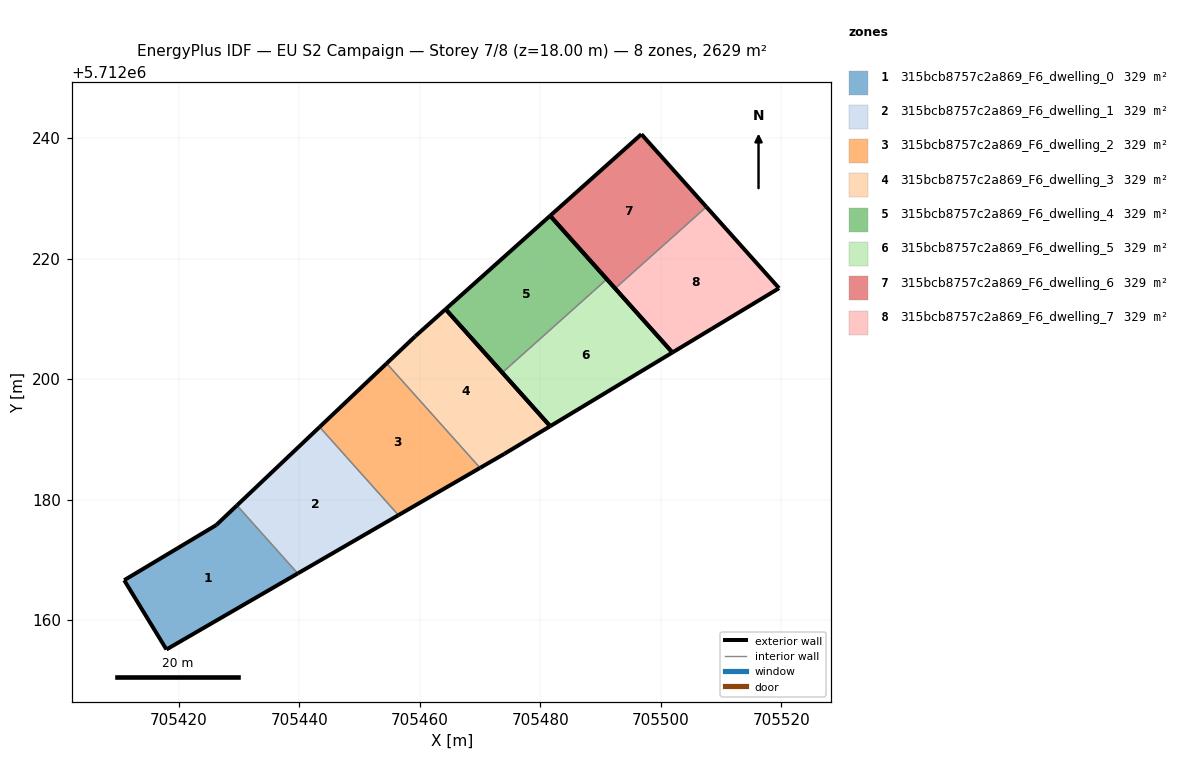
=== STOREY PLAN SPEC (per zone: floor XY polygon, exterior-wall plan segments, windows/doors) ===
zone 1: 315bcb8757c2a869_F6_dwelling_0  (328.6 m²)
  floor: (705439.74, 5712167.76) (705429.65, 5712179.05) (705426.20, 5712175.78) (705410.94, 5712166.64) (705417.95, 5712155.14)
  exterior wall: (705417.95, 5712155.14) – (705410.94, 5712166.64)  [13.5 m]
  exterior wall: (705410.94, 5712166.64) – (705426.20, 5712175.78)  [17.8 m]
  exterior wall: (705426.20, 5712175.78) – (705429.65, 5712179.05)  [4.8 m]
  exterior wall: (705439.74, 5712167.76) – (705417.95, 5712155.14)  [25.2 m]
  interior walls: 1
zone 2: 315bcb8757c2a869_F6_dwelling_1  (328.6 m²)
  floor: (705456.45, 5712177.43) (705443.37, 5712192.06) (705429.65, 5712179.05) (705439.74, 5712167.76)
  exterior wall: (705429.65, 5712179.05) – (705443.37, 5712192.06)  [18.9 m]
  exterior wall: (705456.45, 5712177.43) – (705439.74, 5712167.76)  [19.3 m]
  interior walls: 2
zone 3: 315bcb8757c2a869_F6_dwelling_2  (328.6 m²)
  floor: (705470.00, 5712185.27) (705454.49, 5712202.61) (705443.37, 5712192.06) (705456.45, 5712177.43)
  exterior wall: (705443.37, 5712192.06) – (705454.49, 5712202.61)  [15.3 m]
  exterior wall: (705470.00, 5712185.27) – (705456.45, 5712177.43)  [15.7 m]
  interior walls: 2
zone 4: 315bcb8757c2a869_F6_dwelling_3  (328.6 m²)
  floor: (705481.63, 5712192.19) (705464.27, 5712211.61) (705459.23, 5712207.10) (705454.49, 5712202.61) (705470.00, 5712185.27) (705474.04, 5712187.61)
  exterior wall: (705481.63, 5712192.19) – (705474.04, 5712187.61)  [8.9 m]
  exterior wall: (705474.04, 5712187.61) – (705470.00, 5712185.27)  [4.7 m]
  exterior wall: (705454.49, 5712202.61) – (705459.23, 5712207.10)  [6.5 m]
  exterior wall: (705459.23, 5712207.10) – (705464.27, 5712211.61)  [6.8 m]
  exterior wall: (705464.27, 5712211.61) – (705481.63, 5712192.19)  [26.0 m]
  interior walls: 1
zone 5: 315bcb8757c2a869_F6_dwelling_4  (328.6 m²)
  floor: (705491.04, 5712216.59) (705481.62, 5712227.12) (705464.27, 5712211.61) (705473.69, 5712201.08)
  exterior wall: (705481.62, 5712227.12) – (705491.04, 5712216.59)  [14.1 m]
  exterior wall: (705473.69, 5712201.08) – (705464.27, 5712211.61)  [14.1 m]
  exterior wall: (705464.27, 5712211.61) – (705481.62, 5712227.12)  [23.3 m]
  interior walls: 1
zone 6: 315bcb8757c2a869_F6_dwelling_5  (328.6 m²)
  floor: (705501.92, 5712204.42) (705491.04, 5712216.59) (705473.69, 5712201.08) (705481.63, 5712192.19)
  exterior wall: (705481.63, 5712192.19) – (705473.69, 5712201.08)  [11.9 m]
  exterior wall: (705491.04, 5712216.59) – (705501.92, 5712204.42)  [16.3 m]
  exterior wall: (705501.92, 5712204.42) – (705481.63, 5712192.19)  [23.7 m]
  interior walls: 1
zone 7: 315bcb8757c2a869_F6_dwelling_6  (328.6 m²)
  floor: (705507.55, 5712228.59) (705496.77, 5712240.65) (705481.62, 5712227.12) (705492.41, 5712215.05)
  exterior wall: (705496.77, 5712240.65) – (705507.55, 5712228.59)  [16.2 m]
  exterior wall: (705492.41, 5712215.05) – (705481.62, 5712227.12)  [16.2 m]
  exterior wall: (705481.62, 5712227.12) – (705496.77, 5712240.65)  [20.3 m]
  interior walls: 1
zone 8: 315bcb8757c2a869_F6_dwelling_7  (328.6 m²)
  floor: (705519.62, 5712215.09) (705507.55, 5712228.59) (705492.41, 5712215.05) (705501.92, 5712204.42)
  exterior wall: (705501.92, 5712204.42) – (705492.41, 5712215.05)  [14.3 m]
  exterior wall: (705507.55, 5712228.59) – (705519.62, 5712215.09)  [18.1 m]
  exterior wall: (705519.62, 5712215.09) – (705501.92, 5712204.42)  [20.7 m]
  interior walls: 1

=== DERIVED (storey summary) ===
Building: EU S2 Campaign
Storey: 7 of 8  (floor level z = 18.00 m)
Storey gross floor area: 2628.9 m²
Zones on this storey: 8
  - 315bcb8757c2a869_F6_dwelling_0: floor 328.6 m²; exterior wall 61.2 m (183.6 m²); WWR 0.0%
  - 315bcb8757c2a869_F6_dwelling_1: floor 328.6 m²; exterior wall 38.2 m (114.6 m²); WWR 0.0%
  - 315bcb8757c2a869_F6_dwelling_2: floor 328.6 m²; exterior wall 31.0 m (93.0 m²); WWR 0.0%
  - 315bcb8757c2a869_F6_dwelling_3: floor 328.6 m²; exterior wall 52.9 m (158.6 m²); WWR 0.0%
  - 315bcb8757c2a869_F6_dwelling_4: floor 328.6 m²; exterior wall 51.5 m (154.5 m²); WWR 0.0%
  - 315bcb8757c2a869_F6_dwelling_5: floor 328.6 m²; exterior wall 51.9 m (155.8 m²); WWR 0.0%
  - 315bcb8757c2a869_F6_dwelling_6: floor 328.6 m²; exterior wall 52.7 m (158.0 m²); WWR 0.0%
  - 315bcb8757c2a869_F6_dwelling_7: floor 328.6 m²; exterior wall 53.0 m (159.1 m²); WWR 0.0%
Zone adjacency (shared interzone walls):
  - 315bcb8757c2a869_F6_dwelling_0 ↔ 315bcb8757c2a869_F6_dwelling_1
  - 315bcb8757c2a869_F6_dwelling_1 ↔ 315bcb8757c2a869_F6_dwelling_2
  - 315bcb8757c2a869_F6_dwelling_2 ↔ 315bcb8757c2a869_F6_dwelling_3
  - 315bcb8757c2a869_F6_dwelling_4 ↔ 315bcb8757c2a869_F6_dwelling_5
  - 315bcb8757c2a869_F6_dwelling_6 ↔ 315bcb8757c2a869_F6_dwelling_7